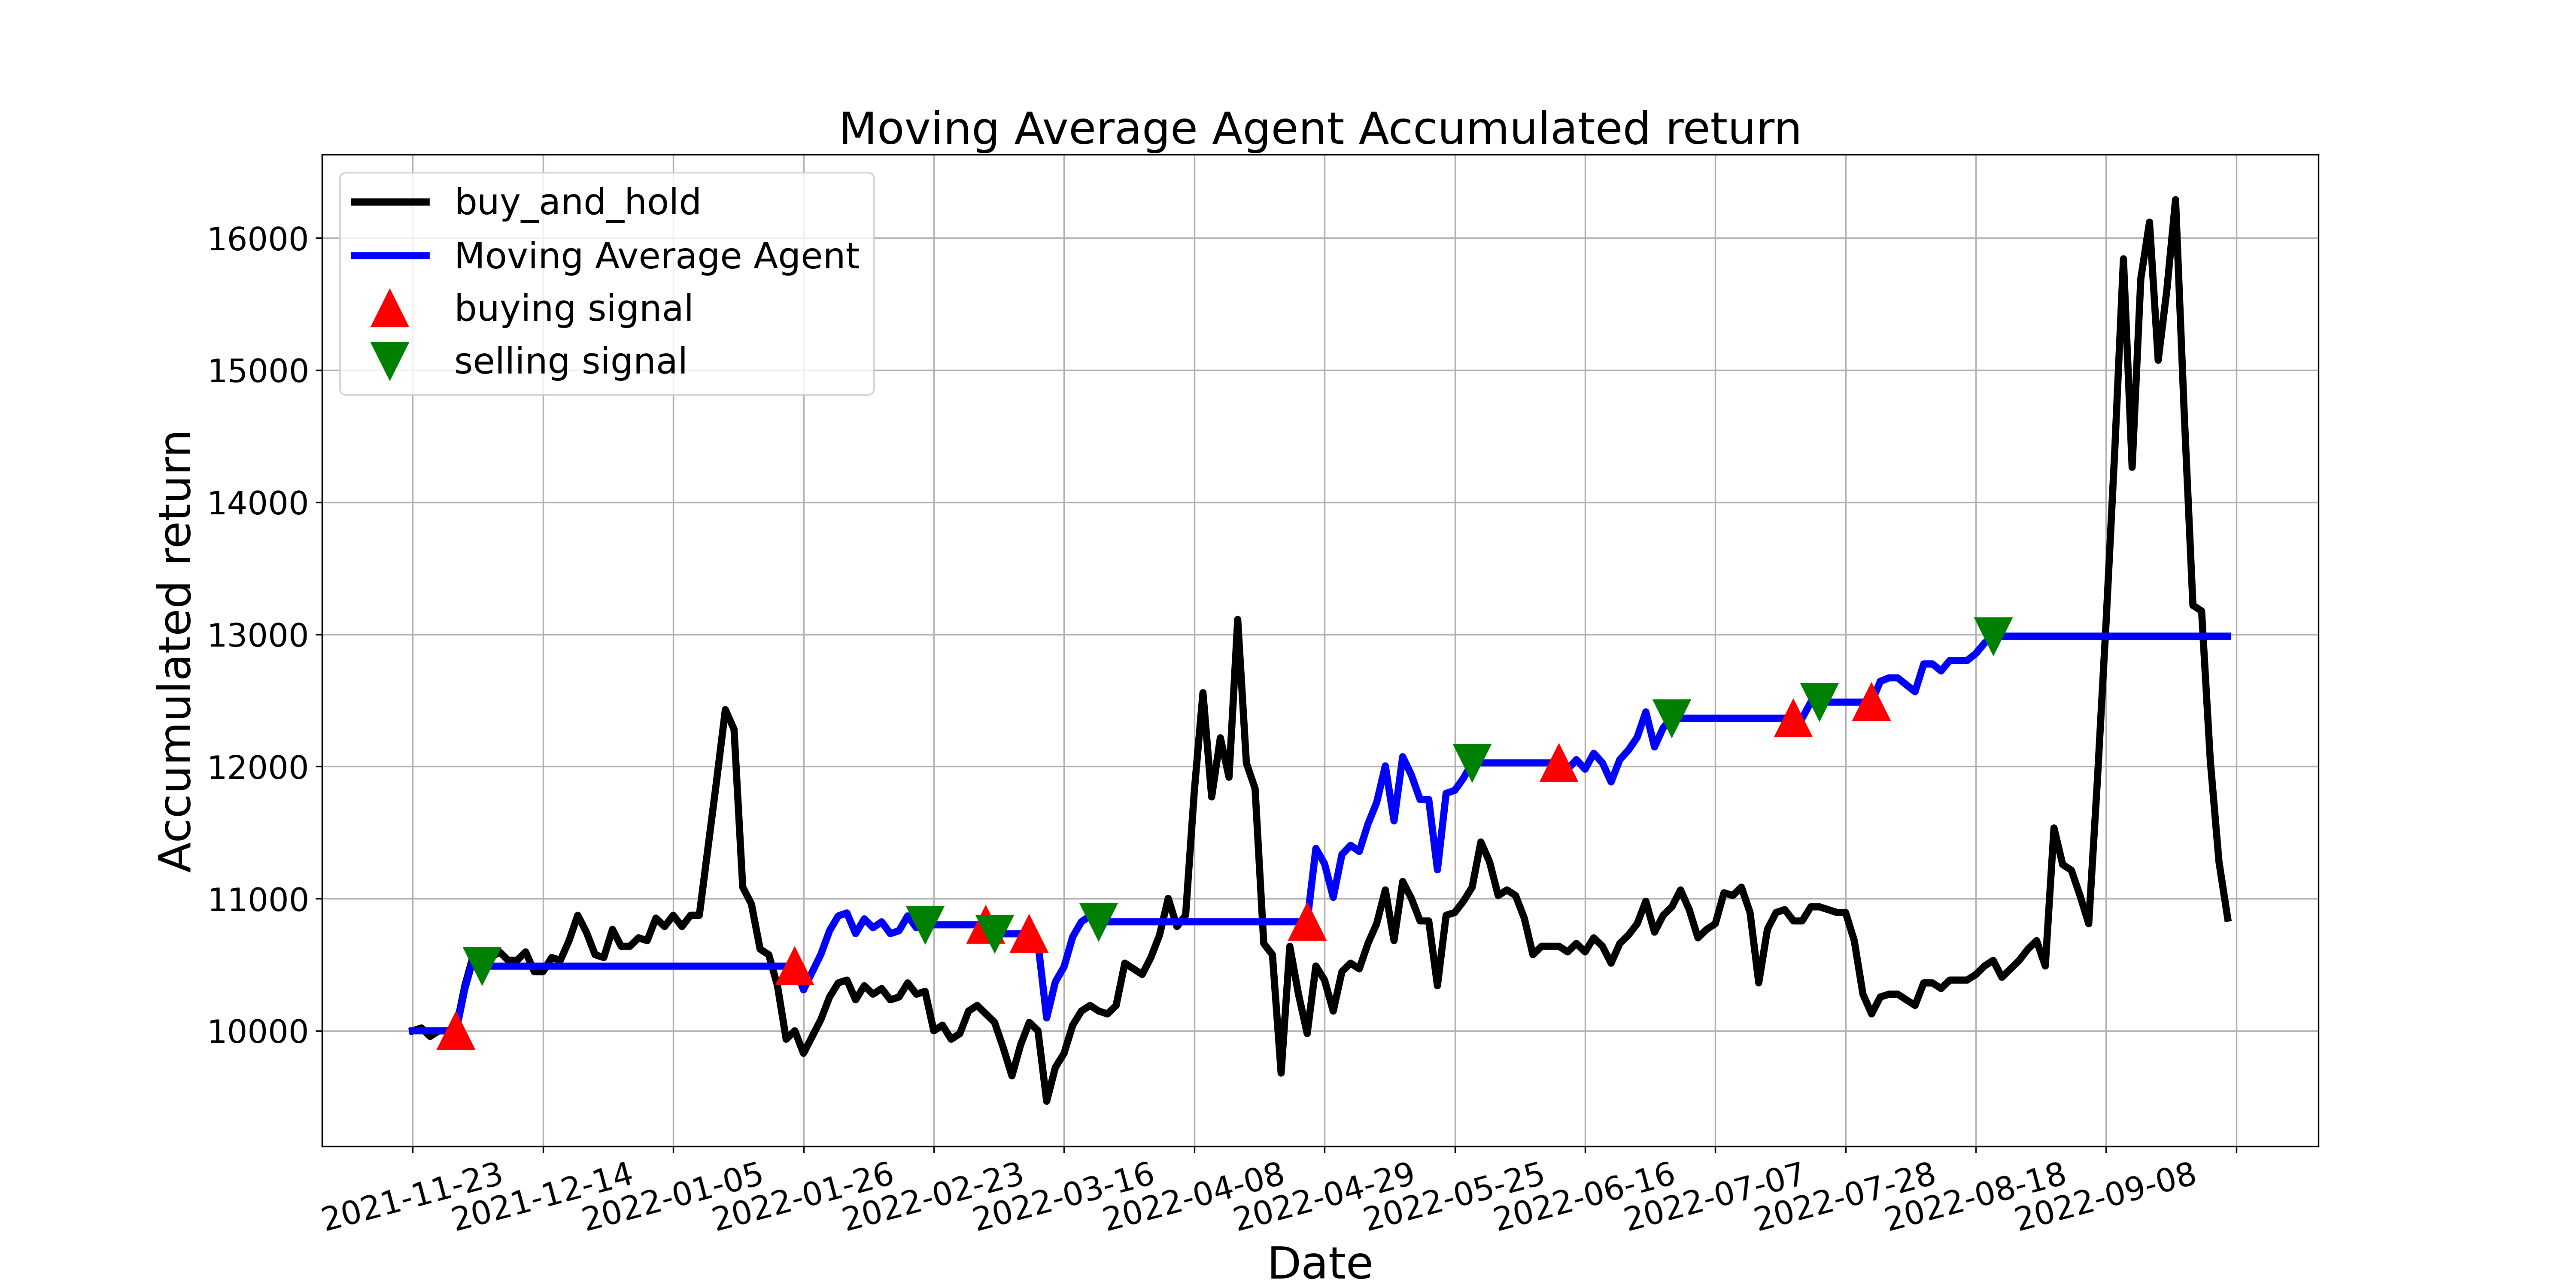

Source data for this figure (header and first rows):
, tradeDate, B&H, action, operation, return
0, 2021-11-23, 10000, , 0, 10000
1, 2021-11-24, 10021, 0.0, 0, 10000
2, 2021-11-25, 9957, 0.0, 0, 10000
3, 2021-11-26, 10000, 0.0, 0, 10000
4, 2021-11-29, 10000, 0.0, 0, 10000
5, 2021-11-30, 10021, 1.0, 1, 10000
6, 2021-12-01, 10341, 0.0, 0, 10319
7, 2021-12-02, 10576, 0.0, 0, 10553
8, 2021-12-03, 10512, 2.0, 2, 10489
9, 2021-12-06, 10554, 0.0, 0, 10489
10, 2021-12-07, 10597, 0.0, 0, 10489
11, 2021-12-08, 10533, 0.0, 0, 10489
12, 2021-12-09, 10533, 0.0, 0, 10489
13, 2021-12-10, 10597, 0.0, 0, 10489
14, 2021-12-13, 10448, 0.0, 0, 10489
15, 2021-12-14, 10448, 0.0, 0, 10489
16, 2021-12-15, 10554, 0.0, 0, 10489
17, 2021-12-16, 10533, 0.0, 0, 10489
18, 2021-12-17, 10682, 0.0, 0, 10489
19, 2021-12-20, 10874, 0.0, 0, 10489
20, 2021-12-21, 10746, 0.0, 0, 10489
21, 2021-12-22, 10576, 0.0, 0, 10489
22, 2021-12-23, 10554, 0.0, 0, 10489
23, 2021-12-24, 10768, 0.0, 0, 10489
24, 2021-12-27, 10640, 0.0, 0, 10489
25, 2021-12-28, 10640, 0.0, 0, 10489
26, 2021-12-29, 10704, 0.0, 0, 10489
27, 2021-12-30, 10682, 0.0, 0, 10489
28, 2021-12-31, 10853, 0.0, 0, 10489
29, 2022-01-04, 10789, 0.0, 0, 10489
30, 2022-01-05, 10874, 0.0, 0, 10489
31, 2022-01-06, 10789, 0.0, 0, 10489
32, 2022-01-07, 10874, 0.0, 0, 10489
33, 2022-01-10, 10874, 0.0, 0, 10489
34, 2022-01-11, 11386, 0.0, 0, 10489
35, 2022-01-12, 11897, 0.0, 0, 10489
36, 2022-01-13, 12430, 0.0, 0, 10489
37, 2022-01-14, 12281, 0.0, 0, 10489
38, 2022-01-17, 11087, 0.0, 0, 10489
39, 2022-01-18, 10959, 0.0, 0, 10489
40, 2022-01-19, 10618, 0.0, 0, 10489
41, 2022-01-20, 10576, 0.0, 0, 10489
42, 2022-01-21, 10341, 0.0, 0, 10489
43, 2022-01-24, 9936, 0.0, 0, 10489
44, 2022-01-25, 10000, 1.0, 1, 10489
45, 2022-01-26, 9829, 0.0, 0, 10310
46, 2022-01-27, 9957, 0.0, 0, 10444
47, 2022-01-28, 10085, 0.0, 0, 10579
48, 2022-02-07, 10256, 0.0, 0, 10758
49, 2022-02-08, 10362, 0.0, 0, 10869
50, 2022-02-09, 10384, 0.0, 0, 10892
51, 2022-02-10, 10235, 0.0, 0, 10735
52, 2022-02-11, 10341, 0.0, 0, 10847
53, 2022-02-14, 10277, 0.0, 0, 10780
54, 2022-02-15, 10320, 0.0, 0, 10825
55, 2022-02-16, 10235, 0.0, 0, 10735
56, 2022-02-17, 10256, 0.0, 0, 10758
57, 2022-02-18, 10362, 0.0, 0, 10869
58, 2022-02-21, 10277, 0.0, 0, 10780
59, 2022-02-22, 10298, 2.0, 2, 10802
... 150 more rows
